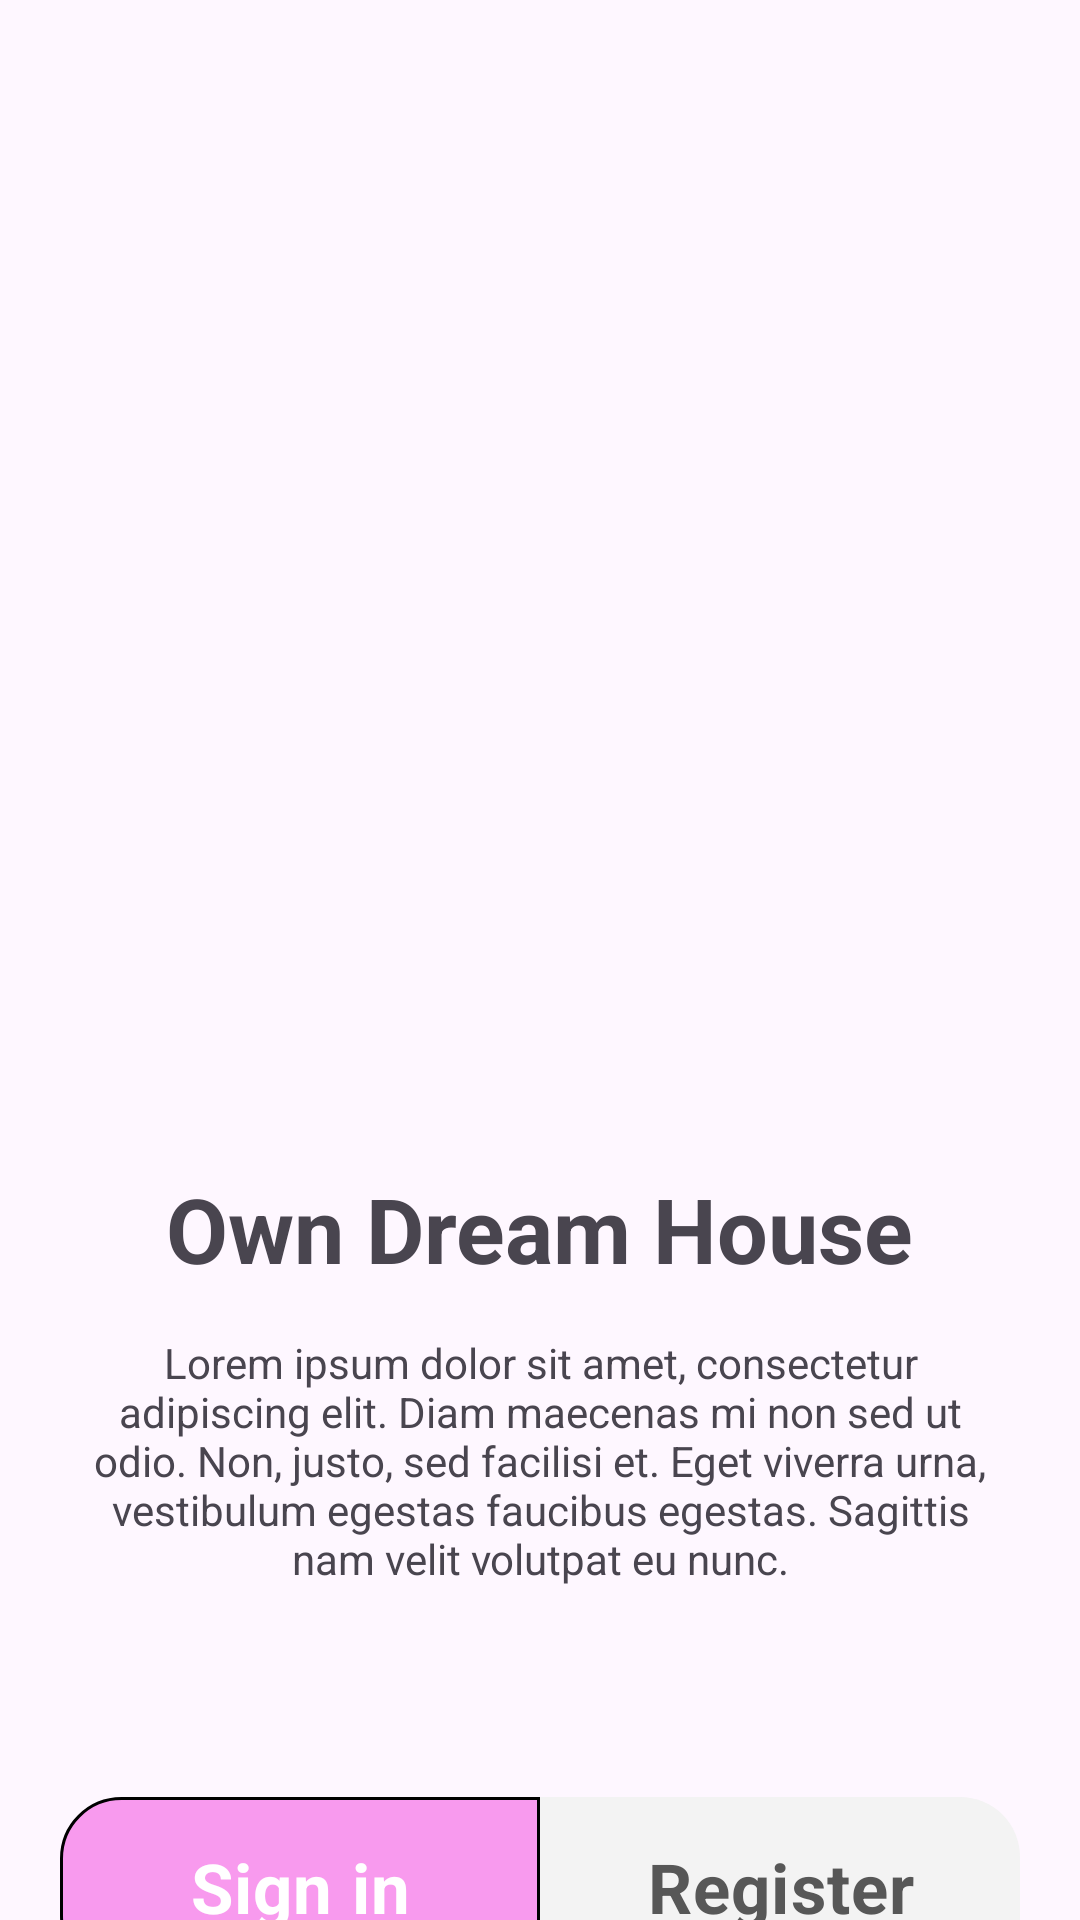

Here is an Android app screen rendered from its layout file. Give the layout XML and the strings, colors and styles it references.
<!-- AndroidManifest.xml: application theme Theme.Standard_base1 -->
<!-- res/layout/activity_main.xml -->
<?xml version="1.0" encoding="utf-8"?>
<androidx.constraintlayout.widget.ConstraintLayout xmlns:android="http://schemas.android.com/apk/res/android"
    xmlns:app="http://schemas.android.com/apk/res-auto"
    xmlns:tools="http://schemas.android.com/tools"
    android:layout_width="match_parent"
    android:layout_height="match_parent"
    tools:context=".MainActivity">

    <androidx.constraintlayout.widget.ConstraintLayout
        android:id="@+id/imageLayout"
        android:background="@drawable/round_pink_background"
        android:layout_margin="10dp"
        android:layout_width="match_parent"
        android:layout_height="0dp"
        app:layout_constraintTop_toTopOf="parent"
        app:layout_constraintStart_toStartOf="parent"
        app:layout_constraintEnd_toEndOf="parent"
        app:layout_constraintHeight_percent="0.53"/>

    <TextView
        android:id="@+id/titleTextView"
        android:layout_width="wrap_content"
        android:layout_height="wrap_content"
        app:layout_constraintTop_toBottomOf="@id/imageLayout"
        app:layout_constraintStart_toStartOf="parent"
        app:layout_constraintEnd_toEndOf="parent"
        android:layout_marginTop="40dp"
        android:textStyle="bold"
        android:text="@string/title"
        android:textSize="30sp"/>

    <TextView
        android:id="@+id/descriptionTextView"
        android:layout_width="match_parent"
        android:layout_height="wrap_content"
        app:layout_constraintStart_toStartOf="parent"
        app:layout_constraintEnd_toEndOf="parent"
        app:layout_constraintTop_toBottomOf="@id/titleTextView"
        android:layout_marginTop="15dp"
        android:gravity="center"
        android:layout_marginStart="30dp"
        android:layout_marginEnd="30dp"
        android:text="@string/description"/>

    <RadioGroup
        android:id="@+id/radioGroup"
        android:layout_width="match_parent"
        android:gravity="center"
        android:layout_height="wrap_content"
        android:layout_marginTop="70dp"
        app:layout_constraintEnd_toEndOf="parent"
        app:layout_constraintStart_toStartOf="parent"
        app:layout_constraintTop_toBottomOf="@id/descriptionTextView"
        android:orientation="horizontal">

        <RadioButton
            android:checked="true"
            android:id="@+id/signInRadioButton"
            android:layout_width="0dp"
            android:layout_weight="1.0"
            android:layout_height="60dp"
            android:background="@drawable/selected_radio_button_left"
            android:textColor="@drawable/selector_radio_button_text"
            android:button="@null"
            android:textAlignment="center"
            android:layout_marginStart="20dp"
            android:text="@string/sign_in"
            android:textSize="23sp"
            android:textStyle="bold"/>

        <RadioButton
            android:id="@+id/registerRadioButton"
            android:layout_width="0dp"
            android:layout_weight="1.0"
            android:layout_height="60dp"
            android:background="@drawable/selected_radio_button_right"
            android:textColor="@drawable/selector_radio_button_text"
            android:button="@null"
            android:layout_marginEnd="20dp"
            android:textAlignment="center"
            android:text="@string/register"
            android:textSize="23sp"
            android:textStyle="bold"/>

    </RadioGroup>

</androidx.constraintlayout.widget.ConstraintLayout>
<!-- resources referenced by this layout -->
<resources>
  <!-- drawable selected_radio_button_left (drawable) -->
  <?xml version="1.0" encoding="utf-8"?>
  <selector xmlns:android="http://schemas.android.com/apk/res/android">
      
      <item android:state_checked="true">
          <shape android:shape="rectangle">
              <solid android:color="@color/pink" />
              <corners
                  android:bottomLeftRadius="20dp"
                  android:topLeftRadius="20dp" />
              <stroke android:width="1dp" android:color="@color/black" />
          </shape>
      </item>
  
  
      
      <item android:state_checked="false">
          <shape android:shape="rectangle">
              <solid android:color="@color/light_grey" />
              <corners
                  android:bottomLeftRadius="20dp"
                  android:topLeftRadius="20dp" />
          </shape>
      </item>
  </selector>
  <!-- drawable selected_radio_button_right (drawable) -->
  <?xml version="1.0" encoding="utf-8"?>
  <selector xmlns:android="http://schemas.android.com/apk/res/android">
      
      <item android:state_checked="true">
          <shape android:shape="rectangle">
              <solid android:color="@color/pink" />
              <corners
                  android:bottomRightRadius="20dp"
                  android:topRightRadius="20dp" />
              <stroke android:width="1dp" android:color="@color/black" />
          </shape>
      </item>
  
  
      
      <item android:state_checked="false">
          <shape android:shape="rectangle">
              <solid android:color="@color/light_grey" />
              <corners
                  android:bottomRightRadius="20dp"
                  android:topRightRadius="20dp" />
          </shape>
      </item>
  </selector>
  <!-- drawable selector_radio_button_text (drawable) -->
  <?xml version="1.0" encoding="utf-8"?>
  <selector xmlns:android="http://schemas.android.com/apk/res/android">
      
      <item android:state_checked="true" android:color="@color/white">
      </item>
      
      <item android:state_checked="false" android:color="@color/dark_grey">
      </item>
  </selector>
  <string name="description">Lorem ipsum dolor sit amet, consectetur adipiscing elit. Diam maecenas mi non sed ut odio. Non, justo, sed facilisi et. Eget viverra urna, vestibulum egestas faucibus egestas. Sagittis nam velit volutpat eu nunc.</string>
  <string name="register">Register</string>
  <string name="sign_in">Sign in</string>
  <string name="title">Own Dream House</string>
  <style name="Theme.Standard_base1" parent="Base.Theme.Standard_base1" />
  <color name="pink">#F89AEE</color>
  <color name="black">#FF000000</color>
  <color name="light_grey">#F3F3F3</color>
  <color name="white">#FFFFFFFF</color>
  <color name="dark_grey">#575757</color>
  <style name="Base.Theme.Standard_base1" parent="Theme.Material3.DayNight.NoActionBar">
          
          
      </style>
</resources>
